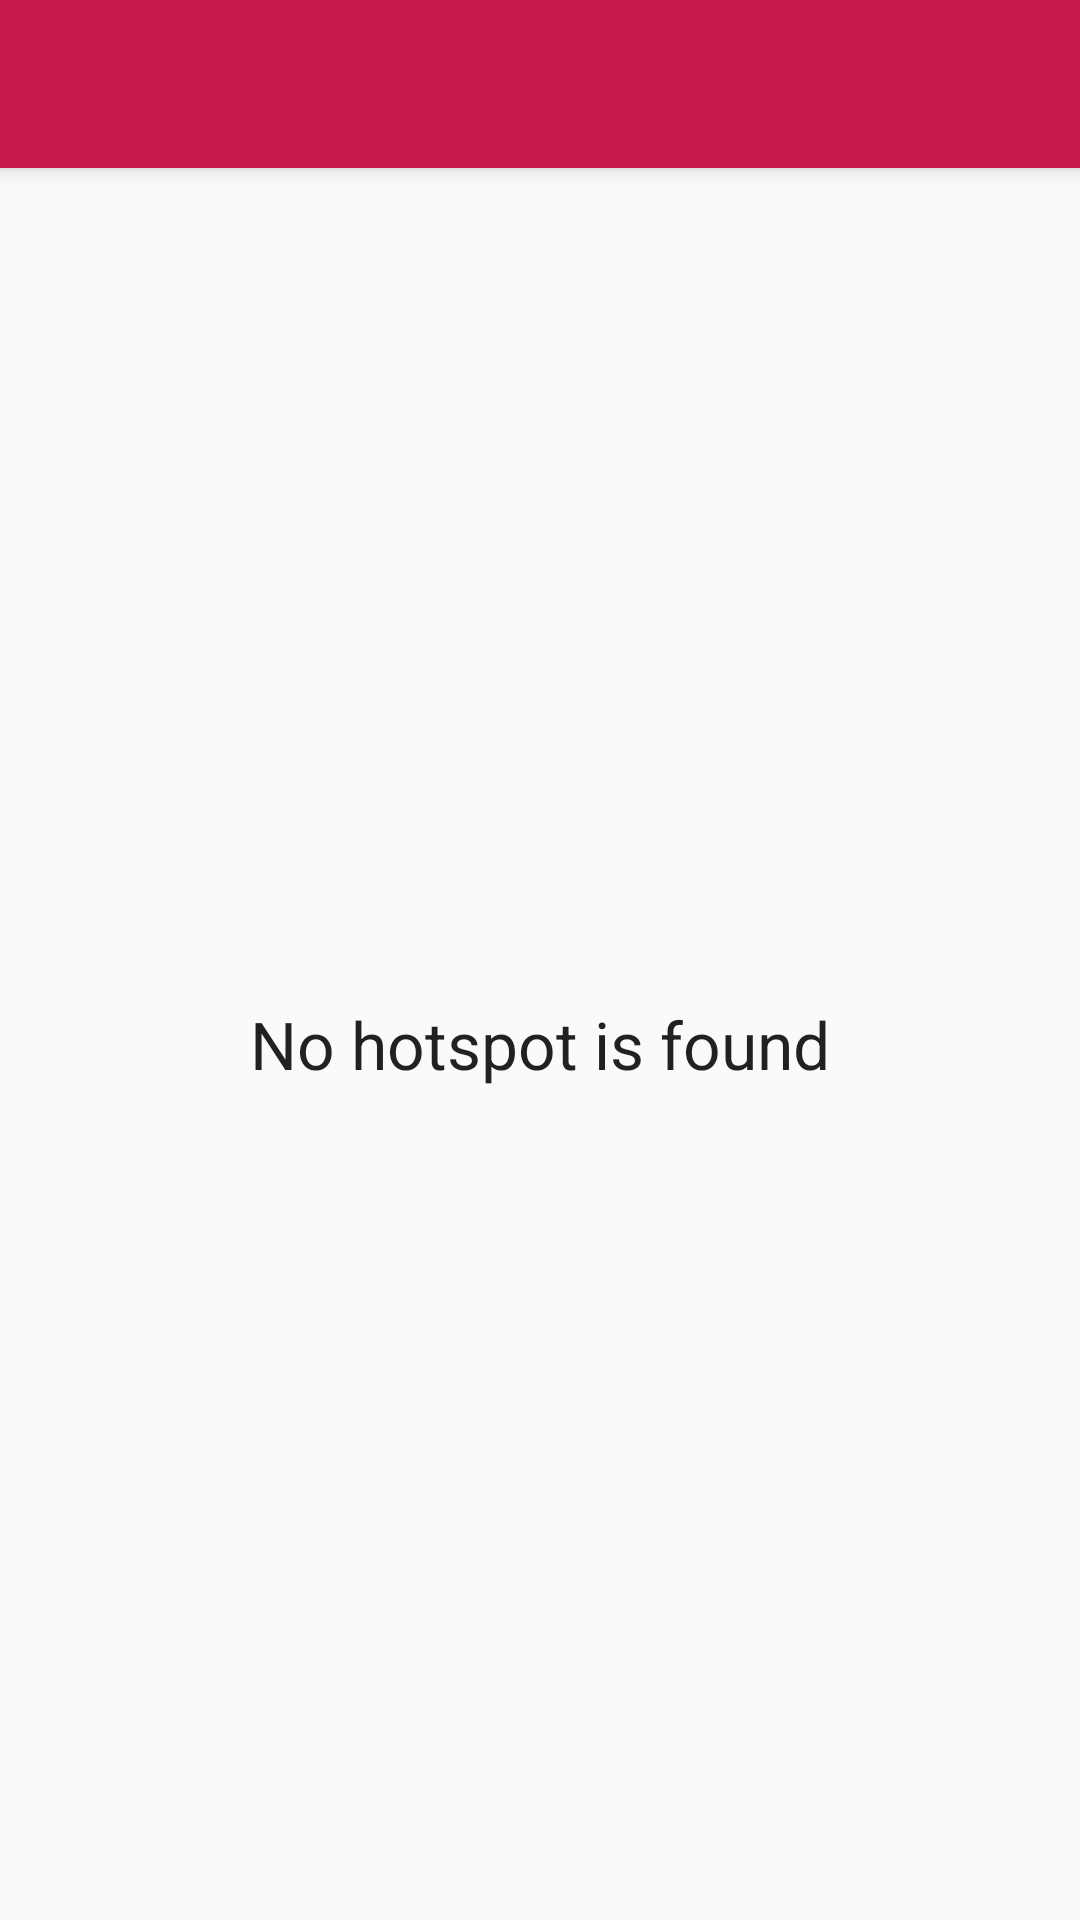

Produce the Android XML layout that renders to this screen, including the resource entries it uses.
<!-- AndroidManifest.xml: application theme AppTheme -->
<!-- res/layout/activity_hotspot.xml -->
<?xml version="1.0" encoding="utf-8"?>
<android.support.constraint.ConstraintLayout xmlns:android="http://schemas.android.com/apk/res/android"
    xmlns:app="http://schemas.android.com/apk/res-auto"
    xmlns:tools="http://schemas.android.com/tools"
    android:layout_width="match_parent"
    android:layout_height="match_parent"
    tools:context="org.pnpi.HotspotActivity">

    <android.support.v7.widget.Toolbar
        android:id="@+id/Toolbar"
        android:layout_width="match_parent"
        android:layout_height="?attr/actionBarSize"
        android:background="?attr/colorPrimary"
        android:elevation="4dp"
        android:theme="@style/ToolbarTheme"
        app:layout_constraintEnd_toEndOf="parent"
        app:layout_constraintStart_toStartOf="parent"
        app:layout_constraintTop_toTopOf="parent"
        app:popupTheme="@style/ThemeOverlay.AppCompat.Light"
        app:titleTextColor="@android:color/white">
    </android.support.v7.widget.Toolbar>

    <ListView
        android:id="@+id/Hotspots"
        android:layout_width="0dp"
        android:layout_height="0dp"
        android:layout_marginEnd="8dp"
        android:layout_marginStart="8dp"
        app:layout_constraintBottom_toBottomOf="parent"
        app:layout_constraintEnd_toEndOf="parent"
        app:layout_constraintStart_toStartOf="parent"
        app:layout_constraintTop_toBottomOf="@+id/Toolbar"></ListView>

    <TextView
        android:id="@+id/Message"
        android:layout_width="wrap_content"
        android:layout_height="wrap_content"
        android:layout_marginBottom="8dp"
        android:layout_marginEnd="8dp"
        android:layout_marginStart="8dp"
        android:layout_marginTop="8dp"
        android:paddingEnd="32dp"
        android:paddingRight="32dp"
        android:paddingStart="32dp"
        android:paddingLeft="32dp"
        android:text="@string/no_hotspot"
        android:textAppearance="@style/TextAppearance.AppCompat.Large"
        app:layout_constraintBottom_toBottomOf="parent"
        app:layout_constraintEnd_toEndOf="parent"
        app:layout_constraintStart_toStartOf="parent"
        app:layout_constraintTop_toBottomOf="@+id/Toolbar" />

    <ProgressBar
        android:id="@+id/Progress"
        style="?android:attr/progressBarStyle"
        android:layout_width="wrap_content"
        android:layout_height="wrap_content"
        android:layout_marginBottom="8dp"
        android:layout_marginEnd="8dp"
        android:layout_marginStart="8dp"
        android:layout_marginTop="8dp"
        android:visibility="invisible"
        app:layout_constraintBottom_toBottomOf="parent"
        app:layout_constraintEnd_toEndOf="parent"
        app:layout_constraintStart_toStartOf="parent"
        app:layout_constraintTop_toBottomOf="@+id/Toolbar" />

</android.support.constraint.ConstraintLayout>
<!-- resources referenced by this layout -->
<resources>
  <string name="no_hotspot">No hotspot is found</string>
  <style name="ToolbarTheme" parent="AppTheme">
          <item name="colorControlNormal">@color/white</item>
      </style>
  <style name="AppTheme" parent="Theme.AppCompat.Light.NoActionBar">
          
          <item name="colorPrimary">@color/colorPrimary</item>
          <item name="colorPrimaryDark">@color/colorPrimaryDark</item>
          <item name="colorAccent">@color/colorAccent</item>
      </style>
  <color name="white">#FFFFFF</color>
  <color name="colorPrimary">#C51A4A</color>
  <color name="colorPrimaryDark">#8E0023</color>
  <color name="colorAccent">#FD5775</color>
</resources>
